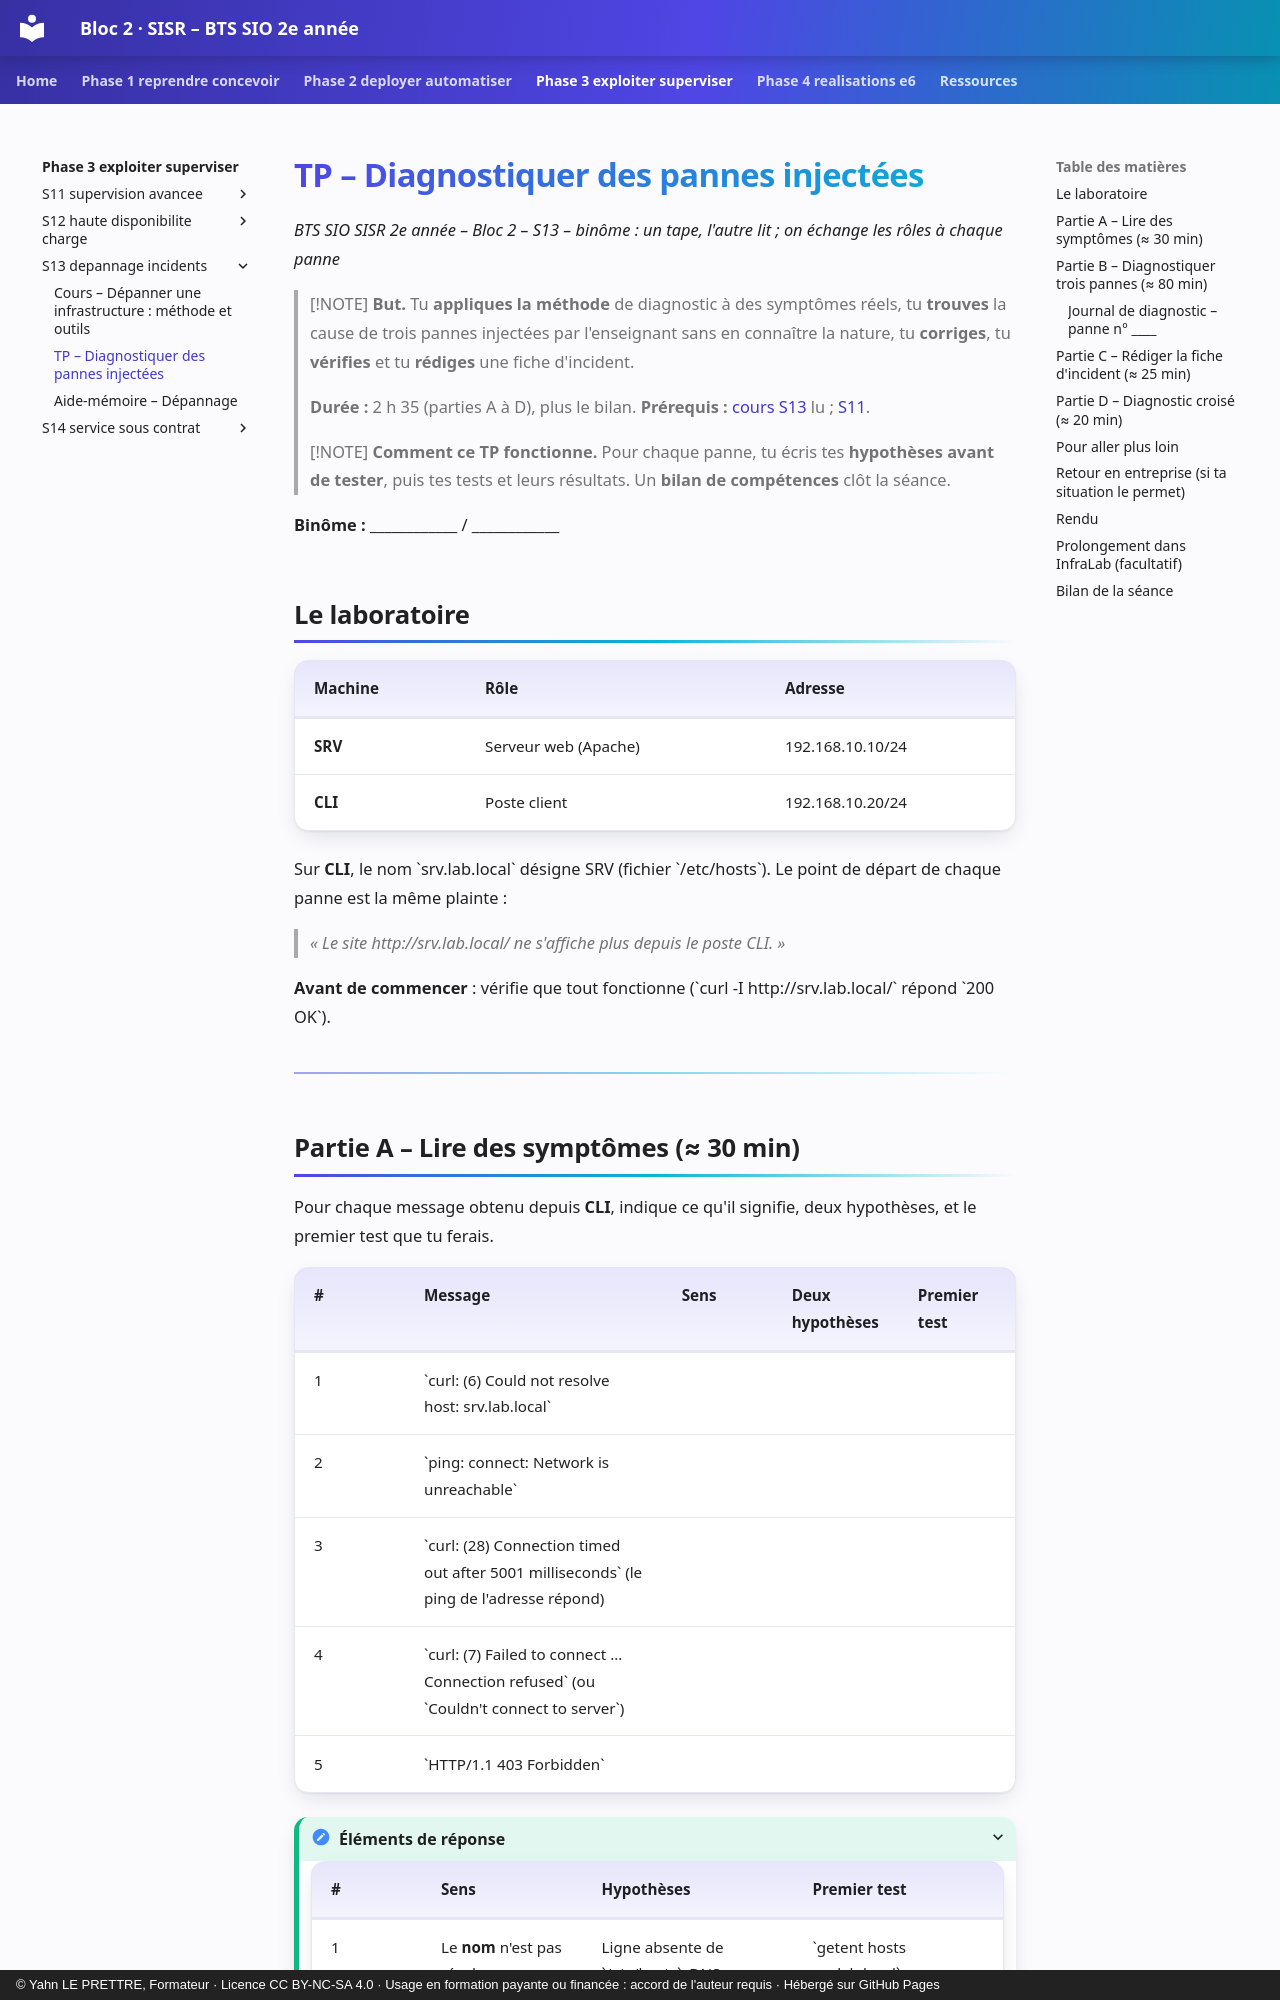

repository: YahnLP/bts2-sio-sisr-bloc2 · page: phase-3-exploiter-superviser/S13-depannage-incidents/02-tp/index.html · generator: mkdocs · copyright: © Yahn LE PRETTRE, Formateur · Licence CC BY-NC-SA 4.0 · Usage en formation payante ou financée : accord de l'auteur requis · Hébergé sur GitHub Pages

# TP – Diagnostiquer des pannes injectées

*BTS SIO SISR 2e année – Bloc 2 – S13 – binôme : un tape, l'autre lit ; on échange les rôles à chaque panne*

> [!NOTE]
> **But.** Tu **appliques la méthode** de diagnostic à des symptômes réels, tu **trouves** la cause de trois pannes injectées par l'enseignant sans en connaître la nature, tu **corriges**, tu **vérifies** et tu **rédiges** une fiche d'incident.
>
> **Durée :** 2 h 35 (parties A à D), plus le bilan. **Prérequis :** [cours S13](01-cours.md) lu ; [S11](../S11-supervision-avancee/02-tp.md).

> [!NOTE]
> **Comment ce TP fonctionne.** Pour chaque panne, tu écris tes **hypothèses avant de tester**, puis tes tests et leurs résultats. Un **bilan de compétences** clôt la séance.

**Binôme :** ____________ / ____________

## Le laboratoire

| Machine | Rôle | Adresse |
|---|---|---|
| **SRV** | Serveur web (Apache) | 192.168.10.10/24 |
| **CLI** | Poste client | 192.168.10.20/24 |

Sur **CLI**, le nom \`srv.lab.local\` désigne SRV (fichier \`/etc/hosts\`). Le point de départ de chaque panne est la même plainte :

> *« Le site http://srv.lab.local/ ne s'affiche plus depuis le poste CLI. »*

**Avant de commencer** : vérifie que tout fonctionne (\`curl -I http://srv.lab.local/\` répond \`200 OK\`).

---
